Run: headless pygame with SDL's dummy video driver; simulated clock (each Clock.tick advances the game by its frame time, no real sleeping); random seed 0; keys injected as events and as key.get_pressed() state; no mouse input.
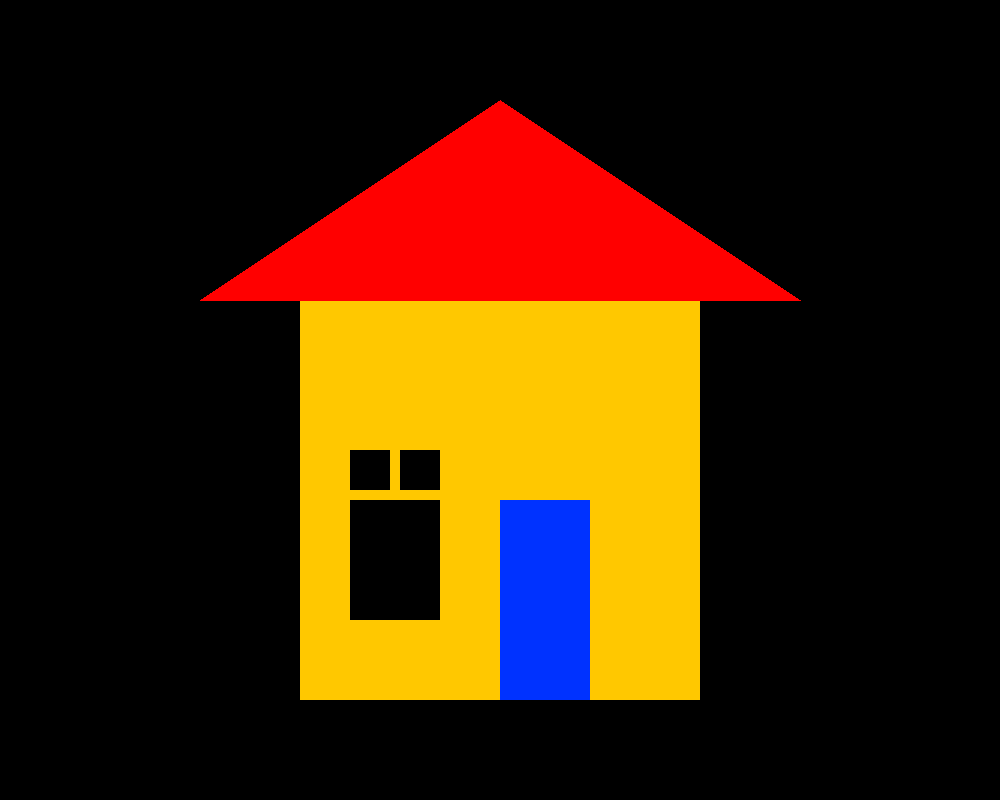
Frame 1 of 4 · flips 1–60 · no input
Frame 2 of 4 · flips 61–180 · tapped SPACE, RETURN · held RIGHT (→), D · screen unchanged from frame 1, image omitted
Frame 3 of 4 · flips 181–300 · held DOWN (↓), S · screen unchanged from frame 2, image omitted
Frame 4 of 4 · flips 301–420 · held LEFT (←), A, UP (↑), W · screen unchanged from frame 3, image omitted

The pygame program that drew these frames:

import pygame
import sys

pygame.init()

screen = pygame.display.set_mode((1000, 800))
r = pygame.Rect(300, 300, 400, 400)
pygame.draw.rect(screen, (255, 200, 0), r, 0)

r = pygame.Rect(350, 450, 40, 40)
pygame.draw.rect(screen, (0, 0, 0), r, 0)

r = pygame.Rect(400, 450, 40, 40)
pygame.draw.rect(screen, (0, 0, 0), r, 0)

r = pygame.Rect(350, 500, 90, 120)
pygame.draw.rect(screen, (0, 0, 0), r, 0)

r = pygame.Rect(500, 500, 90, 200)
pygame.draw.rect(screen, (0, 50, 255), r, 0)

points = [(200, 300), (500, 100), (800, 300)]
pygame.draw.polygon(screen, (255, 0, 0), points)

while True:
    for event in pygame.event.get():
        if event.type == pygame.QUIT:
            pygame.quit()
            sys.exit()
    pygame.display.flip()
